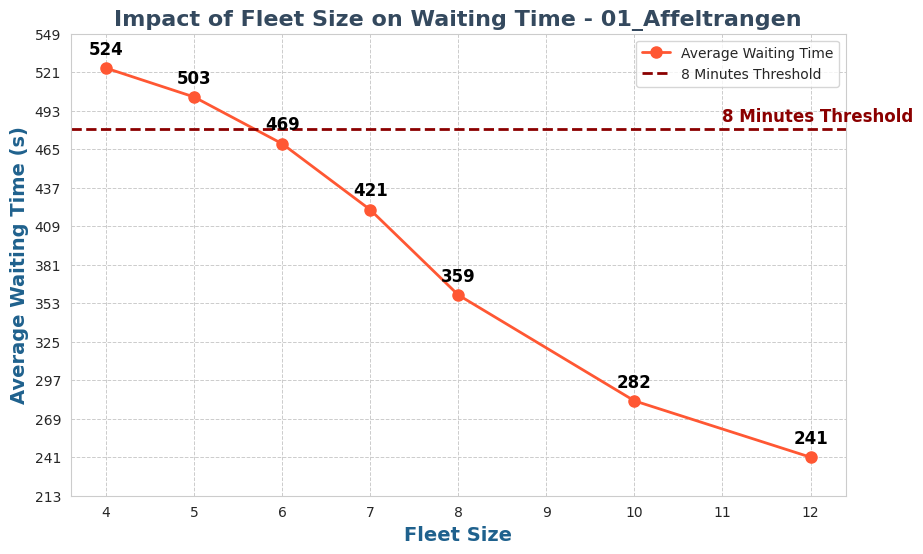

Python code for this plot:
import matplotlib.pyplot as plt
import seaborn as sns
import numpy as np

# Data
fleet_sizes = [4, 5, 6, 7, 8, 10, 12]
waiting_times = [524, 503, 469, 421, 359, 282, 241]
threshold = 480

# Determine adaptive grid spacing
x_step = max(1, (max(fleet_sizes) - min(fleet_sizes)) // len(fleet_sizes))
y_range = max(waiting_times) - min(waiting_times)
y_step = max(10, y_range // 10)  # Ensure a reasonable number of grid lines

# Set style
sns.set_style("whitegrid")
plt.figure(figsize=(10, 6))

# Plot
plt.plot(fleet_sizes, waiting_times, marker='o', linestyle='-', color='#FF5733', markersize=8, linewidth=2, label='Average Waiting Time')

# Annotate points
for i, txt in enumerate(waiting_times):
    plt.annotate(f"{txt}", (fleet_sizes[i], waiting_times[i]), textcoords="offset points", xytext=(0, 10), ha='center', fontsize=12, fontweight='bold', color='black')

# Add threshold line
plt.axhline(y=threshold, color='darkred', linestyle='--', linewidth=2, label='8 Minutes Threshold')
plt.text(max(fleet_sizes) - 1, threshold + 5, "8 Minutes Threshold", color='darkred', fontsize=12, fontweight='bold')

# Labels and title
plt.xlabel("Fleet Size", fontsize=14, fontweight='bold', color='#1F618D')
plt.ylabel("Average Waiting Time (s)", fontsize=14, fontweight='bold', color='#1F618D')
plt.title("Impact of Fleet Size on Waiting Time - 01_Affeltrangen", fontsize=16, fontweight='bold', color='#34495E')
plt.legend()

# Adaptive grid settings
plt.xticks(np.arange(min(fleet_sizes), max(fleet_sizes) + x_step, x_step))
plt.yticks(np.arange(min(waiting_times) - y_step, max(waiting_times) + y_step, y_step))

plt.grid(True, linestyle='--', linewidth=0.7)

# Save the figure
plt.savefig("FleetSizeZone01.jpg")
plt.show()
